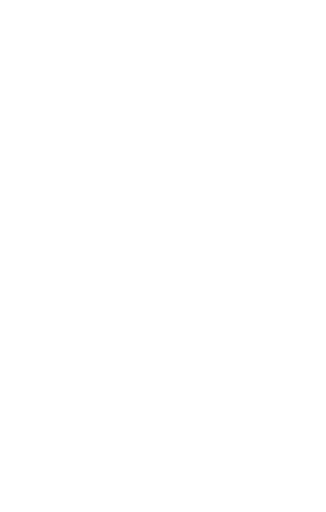
t = 0.00 s
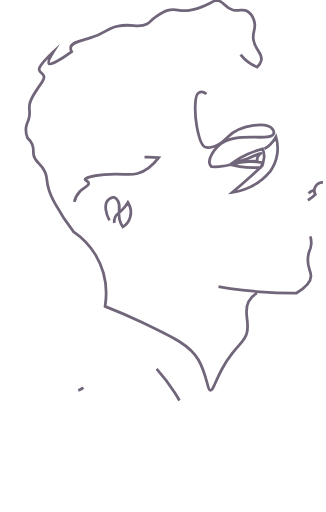
t = 0.50 s
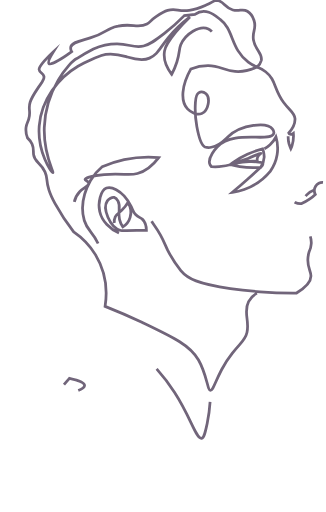
t = 0.73 s
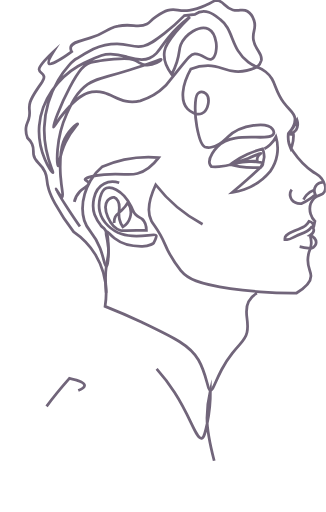
t = 0.97 s
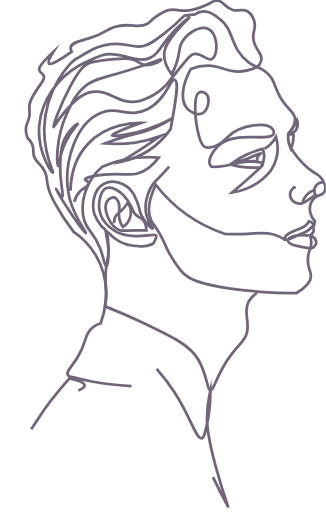
t = 1.20 s
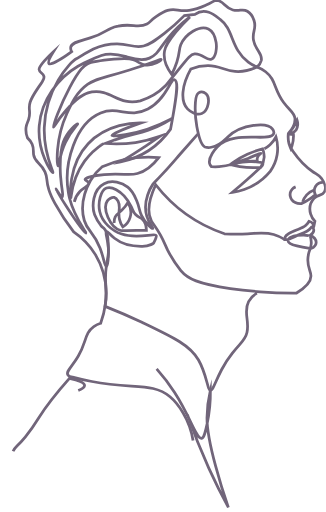
t = 1.50 s

The animated SVG that drew these frames (rendered in a browser with its animation timeline set to each time). Animation: 2 CSS @keyframes rules; one cycle of 1.50 s.

<svg width="353" height="555" viewBox="0 0 353 555" fill="none" xmlns="http://www.w3.org/2000/svg" style="">
    <g clip-path="url(#clip0)">
        <path d="M286.398 161.251C288.62 160.062 290.677 158.589 292.518 156.868C295.158 154.463 297.336 151.596 298.943 148.408C300.85 154.685 301.281 161.317 300.202 167.788C299.122 174.259 296.563 180.394 292.722 185.713C285.285 194.687 275.558 201.484 264.572 205.386C260.418 206.89 256.107 207.916 251.72 208.443C256.922 204.061 262.226 199.474 267.529 194.785C272.833 190.096 278.647 184.796 283.848 179.904C284.46 179.088 285.072 177.967 284.664 177.05C284.256 176.132 277.933 174.909 269.875 175.215C265.137 175.233 260.416 175.78 255.8 176.846C253.8 177.283 251.826 177.828 249.884 178.477C252.808 179.292 256.072 180.005 259.676 180.617C267.19 181.87 274.836 182.144 282.42 181.432C284.674 178.107 285.978 174.231 286.194 170.22C286.121 168.127 285.848 166.044 285.378 164.003C285.072 162.983 284.664 162.066 284.46 161.455C278.797 162.873 273.268 164.783 267.937 167.163C262.41 169.652 257.148 172.691 252.23 176.234C257.848 175.329 263.353 173.825 268.651 171.749C274.873 169.303 282.318 165.532 282.624 166.041C282.93 166.551 279.667 167.774 278.851 170.934C278.493 172.2 278.493 173.541 278.851 174.807C272.501 174.373 266.121 174.784 259.88 176.03C252.128 177.661 247.029 180.107 237.339 180.617C234.555 180.825 231.76 180.825 228.976 180.617C228.352 180.03 227.835 179.341 227.446 178.578C223.978 171.342 234.687 159.824 235.503 159.008C253.25 140.253 293.232 154.931 296.496 144.84C297.209 142.598 295.578 140.355 295.272 139.948C289.764 132.201 261.818 134.138 246.723 148.408C243.255 151.669 237.747 158.091 228.772 159.62C226.502 160.069 224.158 159.964 221.938 159.314C220 158.499 216.635 156.154 213.167 137.196C211.558 128.528 211.044 119.693 211.637 110.898C211.943 105.904 212.453 102.234 215.105 100.603C217.756 98.9724 221.122 99.8898 223.162 101.724C228.058 106.209 225.814 119.97 218.47 123.129C213.167 125.27 206.537 121.702 203.069 118.033C195.114 109.471 196.746 92.3471 206.741 74.7135C212.738 72.3065 219.148 71.0946 225.61 71.146C237.849 71.2479 243.051 76.5482 254.576 77.3636C260.186 77.8733 268.345 77.2617 278.443 72.6749C281.779 73.8888 284.91 75.6076 287.724 77.7713C299.147 86.5372 296.394 96.3223 307.307 111.102C314.14 120.377 319.036 121.804 319.546 128.43C320.056 135.055 316.078 140.457 312.815 144.127C312.878 144.356 312.993 144.568 313.153 144.745C313.312 144.922 313.511 145.059 313.732 145.146C314.752 145.859 316.384 145.554 317.812 144.534C318.22 149.002 317.734 153.506 316.384 157.785C316.022 158.936 315.579 160.06 315.058 161.149C314.311 159.49 313.664 157.788 313.121 156.052C312.247 152.591 311.971 149.006 312.305 145.452C313.834 145.215 315.315 144.733 316.69 144.025C318.283 143.219 319.703 142.111 320.872 140.763C321.793 139.135 322.349 137.327 322.504 135.463C322.632 133.807 322.423 132.143 321.892 130.57C320.646 133.438 319.108 136.171 317.302 138.724C315.955 140.643 314.454 142.45 312.815 144.127C312.041 147.442 312.007 150.887 312.713 154.218C313.503 157.615 314.997 160.81 317.098 163.595C321.178 169.507 327.4 178.578 339.333 186.427C343.821 189.383 345.962 190.096 348.41 193.46C350.858 196.824 353.918 203.449 351.47 208.036C349.022 212.623 344.739 210.278 340.251 215.069C335.763 219.859 334.845 226.383 336.579 232.193C337.453 235.081 339.03 237.708 341.169 239.837L339.741 246.463C339.976 244.957 339.609 243.42 338.721 242.182C337.757 240.956 336.379 240.123 334.845 239.837C333.94 241.48 332.768 242.961 331.377 244.22C329.134 246.361 327.196 247.074 322.606 248.807C312.305 252.884 309.857 254.413 308.939 256.961C308.66 257.885 308.556 258.853 308.633 259.815H310.979C314.446 259.612 316.282 257.879 320.872 255.738C322.166 255.119 323.494 254.575 324.85 254.107C333.009 251.151 335.661 248.807 336.579 247.176C337.497 245.545 337.293 245.851 337.905 245.851C338.517 245.851 339.945 247.788 339.945 249.317C340.149 252.68 336.069 255.025 335.763 255.229C339.945 256.248 342.699 259.713 342.495 262.975C342.43 263.958 342.149 264.915 341.674 265.778C341.198 266.641 340.538 267.389 339.741 267.97C338.008 268.947 335.994 269.306 334.029 268.989C330.561 268.581 311.897 265.727 312.101 261.038C312.305 256.35 321.484 254.923 328.522 254.821C330.438 254.795 332.352 254.966 334.233 255.331"
              stroke="#71657A" stroke-width="3" stroke-miterlimit="10" class="svg-elem-1 pszaAeEh_0"></path>
        <path d="M349.94 197.741C348.362 197.644 346.787 197.97 345.377 198.685C343.968 199.4 342.775 200.478 341.922 201.808C341.07 203.139 340.588 204.673 340.527 206.251C340.466 207.83 340.829 209.396 341.577 210.788C339.728 212.562 337.751 214.197 335.661 215.68C332.878 217.638 329.905 219.311 326.788 220.675C324.405 220.994 321.982 220.566 319.852 219.452C318.335 218.709 317.009 217.628 315.976 216.292C315.238 215.216 314.722 214.004 314.459 212.726C314.197 211.448 314.192 210.131 314.446 208.851C314.849 207.415 315.586 206.094 316.596 204.996C317.607 203.898 318.862 203.054 320.26 202.532"
              stroke="#71657A" stroke-width="3" stroke-miterlimit="10" class="svg-elem-2 pszaAeEh_1"></path>
        <path d="M339.741 206.303C336.911 207.33 334.361 209.006 332.295 211.196C330.274 213.38 328.774 215.993 327.91 218.84"
              stroke="#71657A" stroke-width="3" stroke-miterlimit="10" class="svg-elem-3 pszaAeEh_2"></path>
        <path d="M336.171 256.248C337.032 258.805 337.378 261.507 337.191 264.198C337.029 267.284 336.23 270.303 334.845 273.066C334.063 275.753 333.618 278.526 333.519 281.322C333.213 290.19 336.885 294.165 336.885 299.262C336.885 304.358 334.029 309.964 321.28 317.609C306.797 317.711 293.538 317.201 281.604 316.284C269.671 315.366 258.656 314.143 249.476 312.818C214.697 307.824 202.967 302.116 195.828 293.35C190.395 286.527 185.646 279.187 181.651 271.435C178.795 265.422 177.775 262.16 173.797 254.923C168.901 246.055 166.046 243.303 164.006 239.634C160.436 233.008 158.702 221.49 168.596 200.289C187.717 224.896 213.639 243.359 243.153 253.394C253.862 253.904 262.532 253.7 268.243 253.394C280.381 252.782 287.214 251.457 296.495 254.209C300.804 255.449 304.897 257.339 308.633 259.815"
              stroke="#71657A" stroke-width="3" stroke-miterlimit="10" class="svg-elem-4 pszaAeEh_3"></path>
        <path d="M278.239 317.609C274.469 319.886 271.372 323.122 269.263 326.986C263.348 338.198 270.487 347.372 267.529 360.419C265.591 369.083 261.206 370.51 251.516 383.149C247.144 388.663 243.286 394.565 239.991 400.782C231.933 416.276 230.914 423.105 227.854 423.207C224.794 423.309 224.182 406.388 215.003 390.284C205.823 374.179 188.484 366.127 153.602 349.41C143.301 344.518 129.838 338.402 113.723 332.083C114.947 324.336 117.701 299.975 103.218 276.022C97.2086 266.219 89.1764 257.81 79.657 251.355C72.0816 241.616 65.2945 231.288 59.3603 220.471C55.0765 212.521 53.6487 208.444 52.8327 205.793C49.2629 194.785 51.8128 193.256 48.549 186.223C43.8573 175.826 37.3297 176.132 36.2078 167.57C35.6978 163.697 36.6157 160.843 34.6779 156.358C33.4749 153.721 31.7385 151.361 29.5782 149.427C28.1263 145.844 27.6002 141.953 28.0483 138.113C28.4562 134.342 29.6802 133.118 30.9041 129.245C33.6579 120.581 29.8841 118.441 32.5359 110.592C34.1678 105.598 36.9217 101.521 40.3895 96.3223C45.2852 88.8816 48.243 86.3333 47.4271 82.7658C46.6111 79.1983 42.6333 78.9945 42.2253 75.427C42.0214 73.5923 42.8373 71.8595 47.937 66.0496C50.1809 63.5014 53.5467 59.9339 57.7284 56.0606C53.1387 63.3995 51.6088 67.6804 52.9347 69.0055C54.2606 70.3306 63.1341 66.6612 77.5152 56.0606C76.5974 54.5677 76.2362 52.799 76.4952 51.0661C77.7192 45.6639 87.2045 44.3388 97.6079 41.0771C111.887 36.7961 113.927 33.4325 119.843 30.7824C122.388 29.6553 125.059 28.8341 127.798 28.3361C142.689 25.0744 149.829 30.8843 159.11 26.0937C162.986 24.0551 161.66 23.0358 169.003 18.0413C174.103 14.5758 177.265 12.4353 181.549 11.2121C190.932 8.562 192.87 12.843 204.905 11.2121C213.167 10.0909 220.714 6.62536 223.264 5.50414C230.812 2.14051 231.321 0.509644 234.891 0.509644C242.235 0.7135 242.949 8.25619 252.23 10.8044C259.472 12.741 262.532 8.96971 267.937 12.1295C273.343 15.2893 274.465 20.0799 275.179 22.2204C278.239 31.1901 272.935 33.9422 274.567 43.3196C276.403 54.2259 284.766 57.6915 283.032 65.54C282.326 68.3566 280.713 70.8634 278.443 72.6749C275.07 71.2713 271.884 69.4569 268.957 67.2727C249.884 53.3086 253.25 31.9036 238.461 20.9972C233.769 17.5317 223.162 7.23692 211.127 15.595L199.601 16.9201C192.768 23.926 185.44 30.4322 177.673 36.3884C167.372 44.3388 162.068 48.3141 155.438 49.843C144.729 52.2893 140.343 47.6006 126.676 47.6006C117.864 47.642 109.153 49.4802 101.076 53.0028V53.0028C94.8534 56.1383 88.8249 59.6441 83.0228 63.5014C74.9653 67.5785 49.1609 96.832 47.835 138.113C46.8151 166.857 58.3404 186.733 57.1165 187.14C55.8925 187.548 40.0835 164.818 42.3274 136.38C44.5712 107.942 63.134 84.1929 84.3487 71.7576L90.8763 68.3939L95.568 66.0496C100.566 63.7052 107.093 61.0551 109.745 60.1378C118.925 57.1818 130.756 59.73 136.671 61.4628C142.587 63.1956 152.99 66.7631 161.864 62.9917C170.737 59.2204 172.981 52.1873 182.263 40.7714C189.189 32.4156 197.061 24.8906 205.721 18.3471C200.219 23.532 195.073 29.0828 190.32 34.9614C182.977 44.135 179.305 48.9256 178.183 55.1432C176.245 66.0496 182.263 75.7328 185.934 80.5234C188.194 76.2463 190.071 71.778 191.544 67.1708C194.808 56.876 193.584 54.022 195.726 48.6198C200.519 36.7961 216.328 26.9091 225.712 31.3939C232.239 34.4518 233.667 43.7273 234.075 45.9697C234.993 52.0854 234.075 62.0744 228.874 64.2149C223.672 66.3554 219.388 57.6915 210.821 58.405C206.843 58.7108 204.497 61.3609 192.054 77.0578C179.611 92.7548 180.835 91.3278 179.101 93.0606C171.547 100.686 162.175 106.263 151.869 109.267C129.022 115.179 119.741 96.3223 99.4438 99.686C85.3687 102.03 74.8633 115.689 69.6617 121.702C61.7062 130.876 58.6463 138.317 57.7284 137.807C56.8104 137.298 64.664 114.873 75.5773 94.3857C86.4906 73.8981 91.0803 71.2479 94.4461 69.4132C99.8518 66.4573 107.705 65.6419 123.31 64.2149C138.915 62.7879 141.771 63.9091 144.219 64.8264C150.645 67.0689 152.174 69.9229 157.682 70.5344C166.76 71.4518 174.817 65.1322 174.511 64.4187C174.205 63.7052 166.352 67.6805 140.139 75.8347C109.235 85.5179 103.83 85.0083 94.6501 91.5317C82.4109 100.399 77.2092 112.325 72.2115 123.333C59.1563 151.975 61.7061 179.7 62.93 179.904C64.154 180.107 63.746 168.895 70.7836 154.32C76.9032 141.68 84.3487 134.647 83.9408 134.342C83.5328 134.036 73.2314 141.273 68.3358 154.116C64.97 163.085 65.0719 172.667 65.0719 181.738C65.1739 187.141 65.5819 192.339 65.6839 193.052C66.7038 206.099 68.8457 212.826 67.4178 213.438C65.9899 214.05 60.4822 204.672 60.3802 204.774C60.2782 204.876 63.644 211.298 72.9255 225.466C76.9032 231.581 91.2843 253.598 92.7122 252.782C94.1401 251.967 80.881 236.882 75.2713 215.171C74.7116 213.056 74.269 210.913 73.9454 208.749C68.3358 176.438 82.1049 133.526 108.929 122.518C128.104 114.669 140.037 128.837 160.13 118.237C180.223 107.636 184.71 85.1102 188.994 86.4353C193.278 87.7603 192.462 98.9725 184.71 139.948C171.853 158.249 152.475 170.941 130.552 175.419C139.629 170.017 149.013 164.105 158.498 157.785L172.981 147.796C164.476 150.862 155.7 153.115 146.769 154.523C135.932 156.132 124.945 156.474 114.029 155.543L124.432 151.567C141.567 145.656 148.401 145.452 160.538 141.171C175.837 135.871 185.118 129.143 185.118 128.939C185.118 128.736 164.21 141.171 135.754 145.86C133.51 146.267 121.576 148.204 121.168 146.675C120.76 145.146 137.283 138.521 152.582 133.22C145.341 133.118 116.171 133.832 95.3641 155.747C72.9255 179.394 76.1892 214.253 76.5972 214.355C77.0052 214.457 77.4131 193.97 91.4883 174.705C97.0635 167.194 103.937 160.739 111.785 155.645"
              stroke="#71657A" stroke-width="3" stroke-miterlimit="10" class="svg-elem-5 pszaAeEh_4"></path>
        <path d="M80.371 218.84C81.3018 214.589 83.3834 210.675 86.3886 207.526C90.8763 202.939 96.282 201.512 95.976 198.76C95.67 196.008 91.9982 196.11 91.9982 194.581C91.9982 193.052 98.9339 190.402 112.703 189.179C134.02 187.344 138.813 190.912 148.809 188.058C155.132 186.325 163.394 182.044 171.859 170.832C159.34 169.733 146.726 170.489 134.428 173.074C126.234 174.858 118.239 177.453 110.561 180.821C105.558 185.016 101.284 190.01 97.9139 195.601C96.384 198.251 84.8587 218.127 91.1823 239.022C95.0581 251.763 101.28 250.744 108.317 269.193C112.601 280.507 113.315 288.865 115.049 288.763C116.783 288.661 117.701 277.143 117.293 268.683C116.885 256.961 116.579 252.579 113.825 249.113C111.071 245.647 111.581 247.278 109.133 244.424C106.305 240.957 104.034 237.071 102.402 232.906C99.2398 224.141 99.9538 205.488 112.703 199.066C121.372 194.683 132.184 197.945 138.303 202.837C144.423 207.73 146.055 212.928 148.095 217.923C151.359 225.567 150.135 227.3 153.296 233.62C157.682 242.386 164.618 248.196 165.434 247.584C166.25 246.972 161.252 242.386 158.906 234.231C153.908 217.311 164.312 201.512 165.434 199.882C166.556 198.251 166.76 198.353 175.531 188.975C182.569 181.534 185.628 177.865 195.42 166.653L214.187 145.35"
              stroke="#71657A" stroke-width="3" stroke-miterlimit="10" class="svg-elem-6 pszaAeEh_5"></path>
        <path d="M123.718 241.774C123.403 239.48 123.757 237.144 124.738 235.047C126.268 231.887 128.716 230.868 131.776 228.014C134.453 225.529 136.725 222.64 138.507 219.452C139.119 220.471 143.403 227.3 140.853 235.557C139.605 239.87 136.808 243.571 133 245.953C131.24 243.509 129.992 240.736 129.328 237.799C127.288 229.441 131.164 224.65 127.798 218.127C127.084 216.802 125.86 214.559 123.616 213.948C121.372 213.336 117.497 215.782 116.171 217.719C110.561 225.568 118.619 246.361 130.654 249.827C132.796 250.438 133.204 250.03 148.299 249.827H158.498C158.396 243.201 156.356 239.736 154.316 237.799C152.277 235.862 149.829 235.658 146.769 232.499C143.709 229.339 144.015 227.708 141.771 223.325C139.778 219.348 137.275 215.648 134.326 212.317C130.552 208.342 121.678 201.411 115.253 203.857C108.827 206.303 105.767 219.758 107.909 229.237C110.561 241.061 121.066 250.132 131.674 253.7C148.605 259.51 168.289 252.171 169.207 255.535C169.513 256.86 167.474 261.242 166.556 263.077C166.556 263.179 166.454 263.281 166.454 263.383C166.454 263.485 162.374 266.849 154.214 267.052C148.809 267.154 135.55 267.46 123.922 258.287C118.721 254.209 116.273 250.132 114.947 250.846C113.621 251.559 116.579 258.796 117.293 268.683C117.905 276.43 116.375 279.284 115.049 288.763C112.397 307.62 116.579 311.289 114.131 328.923C113.193 336.261 111.448 343.474 108.929 350.43C106.293 351.266 103.787 352.467 101.484 353.997C91.3863 361.03 93.8341 370.51 84.5527 386.207C78.2291 397.011 71.0896 402.515 73.3334 406.287C74.2514 408.019 76.6992 408.529 78.5351 408.733C83.0228 409.956 90.3664 411.791 99.4438 413.524C144.831 422.187 165.434 414.441 184.099 430.036C191.442 436.152 196.236 444.102 198.174 447.364C203.717 456.626 207.423 466.87 209.087 477.535"
              stroke="#71657A" stroke-width="3" stroke-miterlimit="10" class="svg-elem-7 pszaAeEh_6"></path>
        <path d="M169.615 399.865C176.784 407.894 183.299 416.483 189.096 425.551C207.047 453.377 212.453 476.107 218.368 475.088C221.02 474.68 222.142 469.482 224.386 458.983C226.843 447.22 228.006 435.223 227.854 423.207C225.507 432.991 224.275 443.01 224.182 453.072C224.182 459.799 224.59 472.234 233.565 505.361C236.625 516.879 241.113 532.168 247.335 550.005C240.195 536.857 233.055 522.587 226.12 507.399C216.94 487.014 209.291 467.545 202.967 449.402"
              stroke="#71657A" stroke-width="3" stroke-miterlimit="10" class="svg-elem-8 pszaAeEh_7"></path>
        <path d="M 84.655 423.207 C 90.672 420.76 91.488 418.926 91.488 417.804 C 91.488 413.931 79.759 411.179 75.067 410.16 C 57.626 429.832 47.631 443.694 41.715 453.072 C 37.295 460.269 32.424 467.18 27.13 473.763 C 17.849 484.975 16.523 483.752 13.973 489.154"
              stroke="#71657A" stroke-width="3" stroke-miterlimit="10" class="svg-elem-9 pszaAeEh_8"></path>
    </g>
    <defs>
        <clipPath id="clip0">
            <path width="353" height="555" fill="white" class="svg-elem-10 pszaAeEh_9"
                  d="M0 0 L353 0 L353 555 L0 555 Z"></path>
        </clipPath>
    </defs>
    <style>.pszaAeEh_0{stroke-dasharray:1232
        1234;stroke-dashoffset:1233;animation:pszaAeEh_draw 1000ms linear 0ms forwards;}.pszaAeEh_1{stroke-dasharray:66
        68;stroke-dashoffset:67;animation:pszaAeEh_draw 1000ms linear 55ms forwards;}.pszaAeEh_2{stroke-dasharray:18
        20;stroke-dashoffset:19;animation:pszaAeEh_draw 1000ms linear 111ms forwards;}.pszaAeEh_3{stroke-dasharray:463
        465;stroke-dashoffset:464;animation:pszaAeEh_draw 1000ms linear 166ms
        forwards;}.pszaAeEh_4{stroke-dasharray:3366 3368;stroke-dashoffset:3367;animation:pszaAeEh_draw 1000ms linear
        222ms forwards;}.pszaAeEh_5{stroke-dasharray:608 610;stroke-dashoffset:609;animation:pszaAeEh_draw 1000ms linear
        277ms forwards;}.pszaAeEh_6{stroke-dasharray:744 746;stroke-dashoffset:745;animation:pszaAeEh_draw 1000ms linear
        333ms forwards;}.pszaAeEh_7{stroke-dasharray:385 387;stroke-dashoffset:386;animation:pszaAeEh_draw 1000ms linear
        388ms forwards;}.pszaAeEh_8{stroke-dasharray:129 131;stroke-dashoffset:130;animation:pszaAeEh_draw 1000ms linear
        444ms forwards;}.pszaAeEh_9{stroke-dasharray:1816 1818;stroke-dashoffset:1817;animation:pszaAeEh_draw 1000ms
        linear 500ms forwards;}@keyframes pszaAeEh_draw{100%{stroke-dashoffset:0;}}@keyframes
        pszaAeEh_fade{0%{stroke-opacity:1;}92.98245614035088%{stroke-opacity:1;}100%{stroke-opacity:0;}}
    </style>
</svg>
